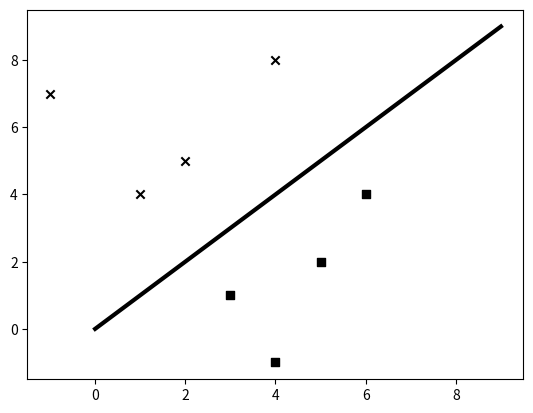

This chart was generated by the following Python code:
import numpy as np
import matplotlib.pyplot as plt

X = np.array([[3, 1], [2, 4], [1, 8], [6, 4], [5, 2], [3, 5], [4, 7], [4, -1]])
y = [0, 1, 1, 0, 0, 1, 1, 0]

class_0 = np.array([X[i] for i in range(len(X)) if y[i]==0])
class_1 = np.array([X[i] for i in range(len(X)) if y[i]==1])

line_x = range(10)
line_y = line_x

plt.figure()
plt.scatter(class_0[:,0], class_0[:, 1], color='black', marker='s')
plt.scatter(class_0[:,1], class_1[:, 1], color='black', marker='x')
plt.plot(line_x,line_y,color='black',linewidth=3)
plt.show()